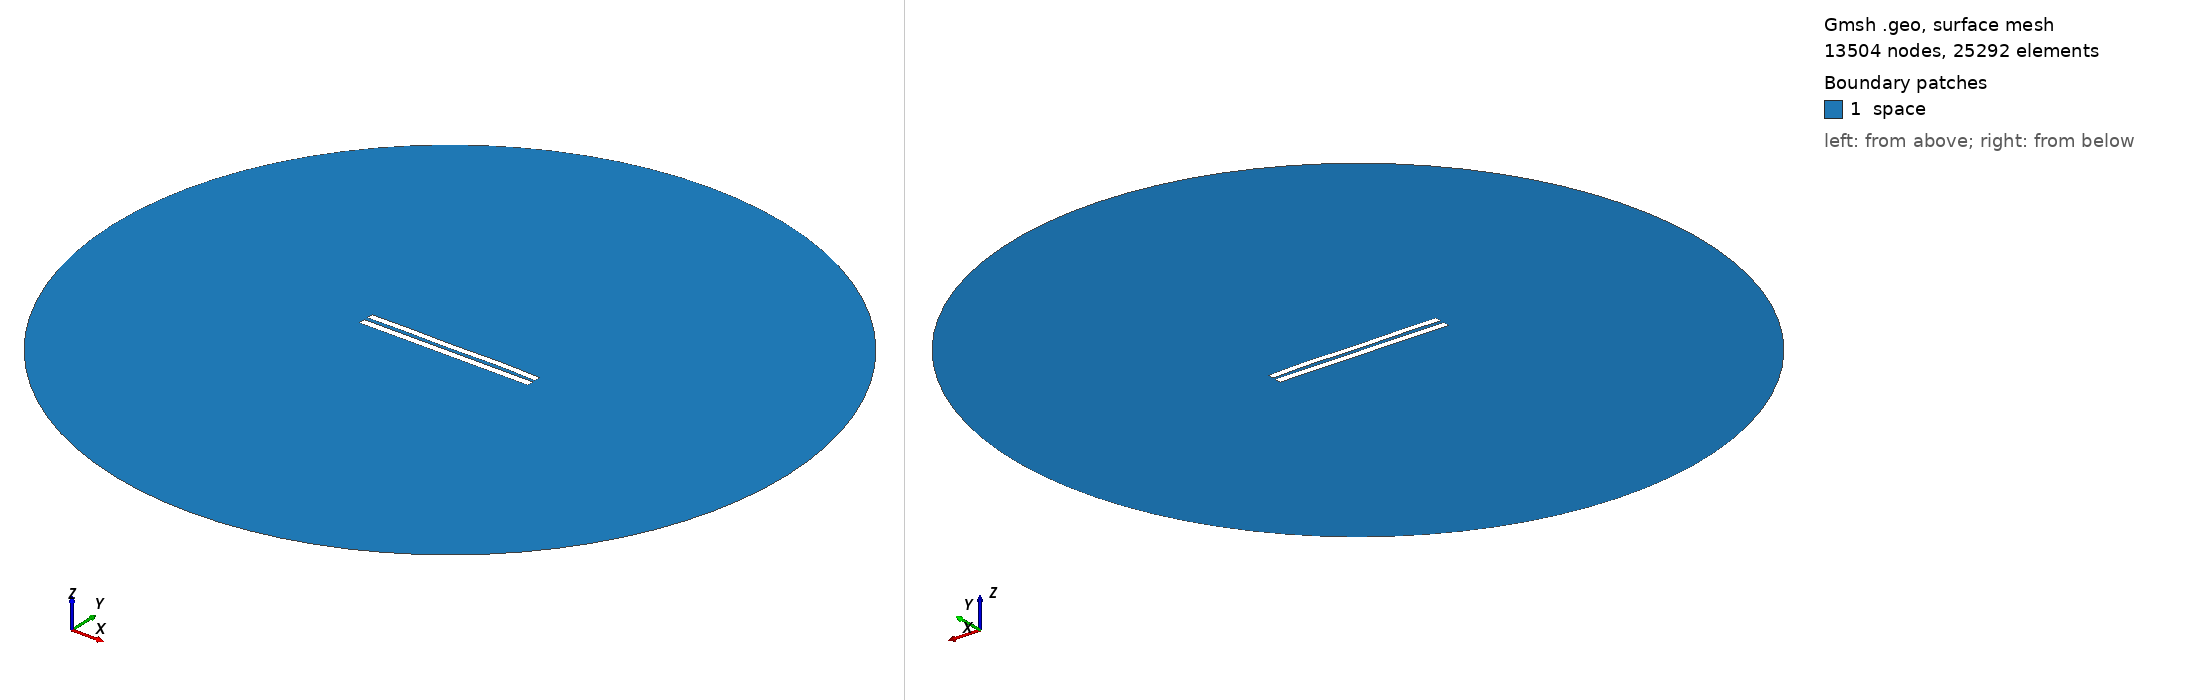

Gmsh geometry script, surface-meshed: 13504 nodes, 25292 surface elements. Boundary patches (legend numbers): 1 space. Left view from above one corner, right view from below the opposite corner. Legend entries are the model's physical surfaces. The drawing asked Gmsh for element sizes between 1% and 20% of the model's largest extent; the script's own settings can give other sizes.

=== 5210.geo (drawn) ===
//---------------------------------------
// Geometry kernel
//---------------------------------------

SetFactory("OpenCASCADE");



//---------------------------------------
// Parameters of the geometry
//---------------------------------------

// Overetch of the upper plate
overetch = 0.125;

// Distance between the plates
distance = 2.25;

// Discretization over the x axis (for the deformation)
nx = 50; 

// Length of the plate
L = 100 - overetch; 

// Number of modes
n = 4; 

// 1st mode coefficient
coeff(1) = -0.075;
beta(1) = 0.596864 * 3.1415926535 / L;

// 2nd mode coefficient
coeff(2) = 0.07499999999999998;
beta(2) = 1.49418 * 3.1415926535 / L;

// 3rd mode coefficient
coeff(3) = -0.075;
beta(3) = 2.50025 * 3.1415926535 / L;

// 4th mode coefficient
coeff(4) = 0.15;
beta(4) = 3.49999 * 3.1415926535 / L;



//---------------------------------------
// Upper plate (deformed rectangle)
//---------------------------------------

// Coordiantes of the upper plate
xmin = -50;
xmax = 50 - overetch;

// Height of the upper plate
yheight = 4 - 2 * overetch;

// Indexes of the points
UpperID[] = {};
LowerID[] = {};
LeftID[] = {};
RightID[] = {};

// Point index
p = 1;

// Horizontal edges
For i In {1:nx}
    x = xmin + (i-1)*(xmax - xmin)/(nx-1);

    y_bottom = distance / 2 + overetch;
    For j In {1:n}
        C = (Cosh(beta(j)*L) + Cos(beta(j)*L)) / (Sinh(beta(j)*L) + Sin(beta(j)*L));
        y_bottom  = y_bottom + coeff(j) * (Cosh(beta(j)*(x+50)) - Cos(beta(j)*(x+50)) - C * (Sinh(beta(j)*(x+50)) - Sin(beta(j)*(x+50))));
    EndFor

    y_top = y_bottom + yheight;

    Point(p) = {x, y_top, 0, 1.0};
    UpperID[i] = p;
    p = p + 1;

    Point(p) = {x, y_bottom, 0, 1.0};
    LowerID[i] = p;
    p = p + 1;
EndFor

// Create point lists
UpperPts[] = {}; LowerPts[] = {};
For i In {1:nx}
  UpperPts[] += {UpperID[i]};
  LowerPts[] += {LowerID[i]};
EndFor

// Build splines
Spline(1) = {UpperPts[]};
Spline(2) = {LowerPts[]};
Line(3) = {LowerPts[nx-1], UpperPts[nx-1]};
Line(4) = {LowerPts[0], UpperPts[0]};

// Build the plane surface
Curve Loop(1) = {2, 3, -1, -4};
Plane Surface(1) = {1};



//---------------------------------------
// Lower plate (rectangle)
//---------------------------------------

// Vertices
Point(1001) = {-50, -1, 0, 1.0};
Point(1002) = { 50, -1, 0, 1.0};
Point(1003) = { 50,  -5, 0, 1.0};
Point(1004) = {-50,  -5, 0, 1.0};

// Edges
Line(5) = {1001, 1002};
Line(6) = {1002, 1003};
Line(7) = {1003, 1004};
Line(8) = {1004, 1001};

// Plane surface
Line Loop(2) = {5, 6, 7, 8};
Plane Surface(2) = {2}; 



//---------------------------------------
// Outer (fictious) boundary
//---------------------------------------

// Points
Point(1005) = {0, 0, 0};       // Center
Point(1006) = {200, 0, 0};     // Start point
Point(1007) = {0, 200, 0};     // 90 degrees
Point(1008) = {-200, 0, 0};    // 180 degrees
Point(1009) = {0, -200, 0};    // 270 degrees

// Circle arcs (each needs start, center, end)
Circle(9) = {1006, 1005, 1007};
Circle(10) = {1007, 1005, 1008};
Circle(11) = {1008, 1005, 1009};
Circle(12) = {1009, 1005, 1006};

// Plane surface for the entire domain
Curve Loop(3) = {9, 10, 11, 12};
Surface(3) = {3};

// Subtract the plates from the whole domain to obtain the actual domain where we want to solve the equations
BooleanDifference{ Surface{3}; Delete; }{ Surface{1}; Surface{2}; Delete; }




//---------------------------------------
// Transfinite Lines/Curves
//---------------------------------------

// Set the number of points on the boundaries
r = 7;

// Plates
Transfinite Curve {1, 2} = 50*r Using Progression 1;
Transfinite Curve {3, 4} = 2*r Using Progression 1;
Transfinite Line {5, 7} = 50*r Using Progression 1;
Transfinite Line {6, 8} = 2*r Using Progression 1;

// Outer boundary
Transfinite Line {9, 10, 11, 12} = 20 Using Progression 1;



//---------------------------------------
// Physical groups
//---------------------------------------                

// Physical curves (boundaries)
Physical Line("force_segment", 10) = {2};
Physical Line("upper_plate", 11) = {1, 3, 4};
Physical Line("lower_plate", 12) = {5, 6, 7, 8};
Physical Line("boundary", 20) = {9, 10, 11, 12};

// Physical Surfaces
Physical Surface("space", 30) = {3};



//---------------------------------------
// 6. Generate the Mesh
//---------------------------------------

// 2D mesh generation
Mesh 2;
